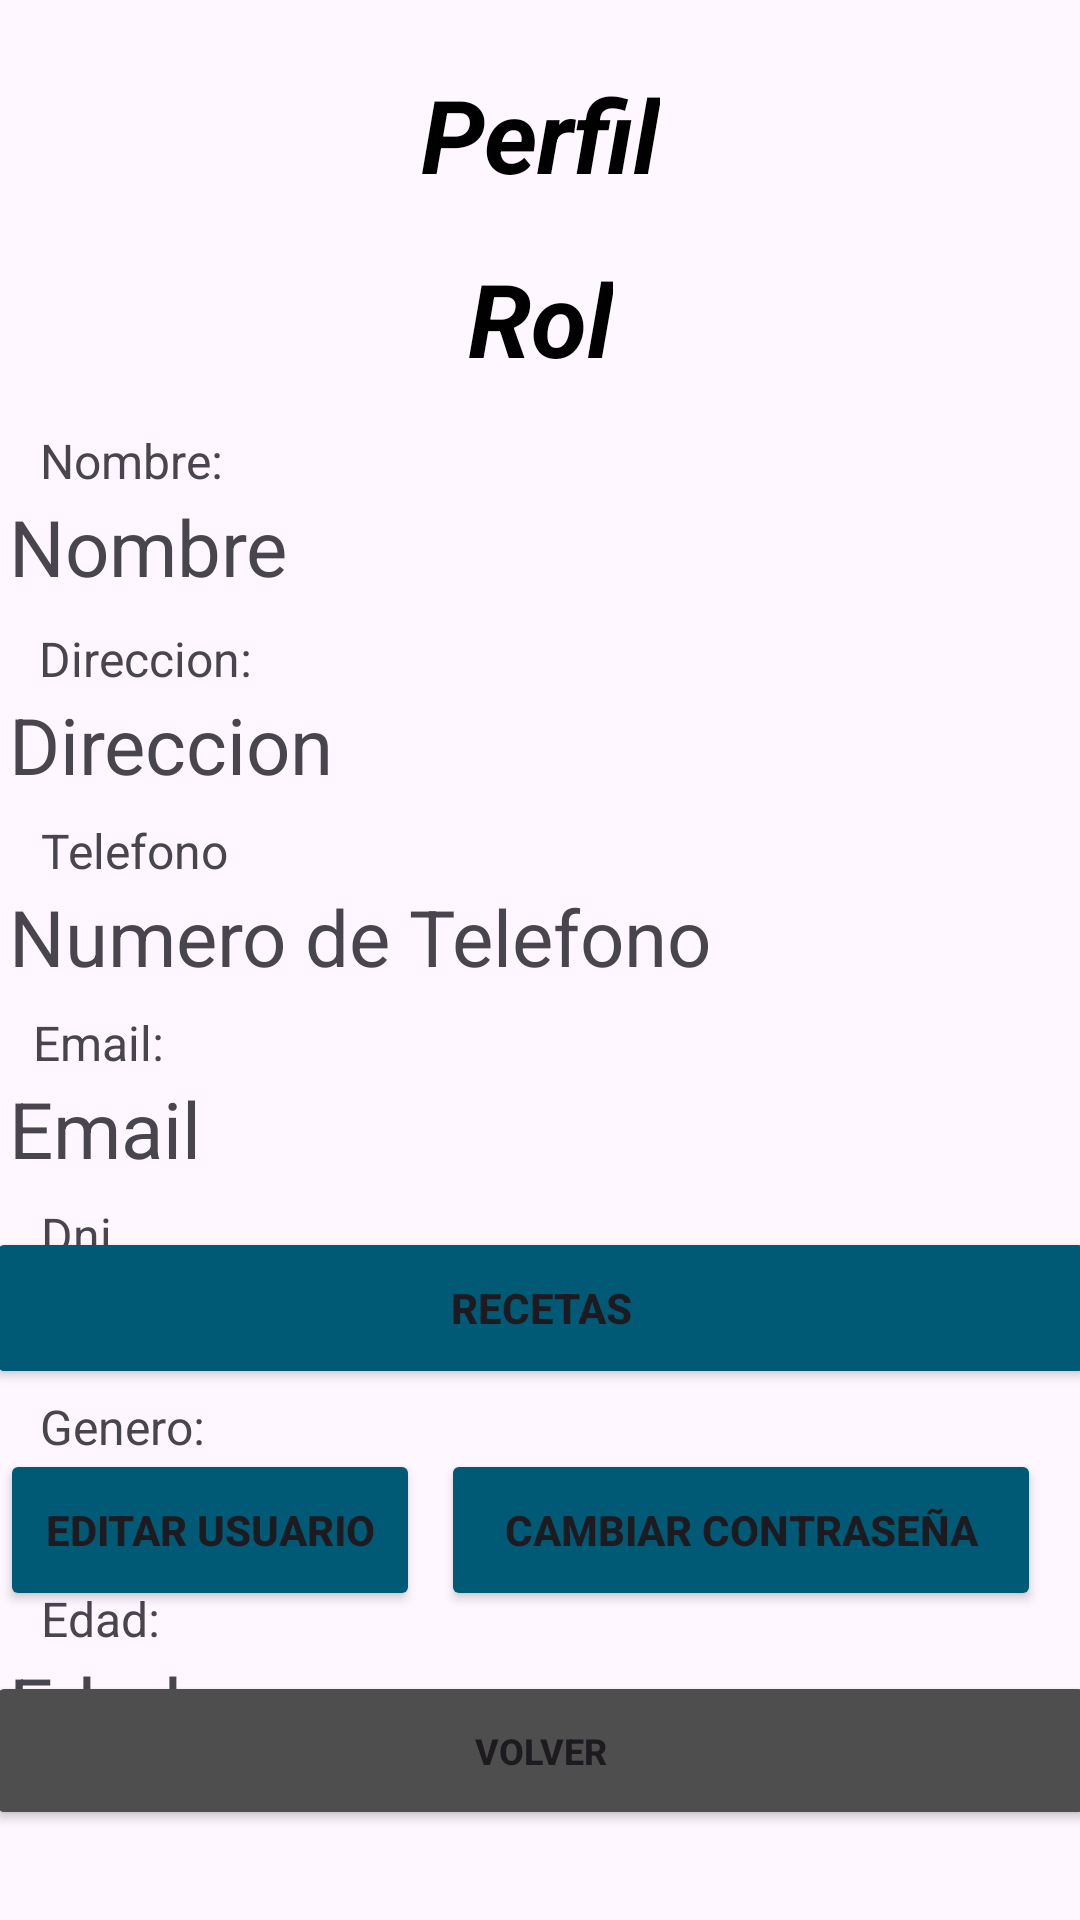

Write the Android layout XML for this screen, with the resource values it uses.
<!-- AndroidManifest.xml: application theme Theme.MobilesVC -->
<!-- res/layout/user_view.xml -->
<?xml version="1.0" encoding="utf-8"?>
<androidx.constraintlayout.widget.ConstraintLayout xmlns:android="http://schemas.android.com/apk/res/android"
    xmlns:app="http://schemas.android.com/apk/res-auto"
    xmlns:tools="http://schemas.android.com/tools"
    android:layout_width="match_parent"
    android:layout_height="match_parent">

    <androidx.constraintlayout.widget.ConstraintLayout
        android:layout_width="match_parent"
        android:layout_height="match_parent"
        tools:layout_editor_absoluteX="-40dp"
        tools:layout_editor_absoluteY="0dp">

        <Button
            android:id="@+id/vToRecetas"
            android:layout_width="370dp"
            android:layout_height="54dp"
            android:layout_marginBottom="20dp"
            android:backgroundTint="#015A75"
            android:paddingVertical="14dp"
            android:text="Recetas"
            android:textStyle="bold"
            app:layout_constraintBottom_toTopOf="@+id/vToEditPass"
            app:layout_constraintEnd_toEndOf="parent"
            app:layout_constraintStart_toStartOf="parent" />

        <Button
            android:id="@+id/vToEditPass"
            android:layout_width="200dp"
            android:layout_height="54dp"
            android:layout_marginEnd="13dp"
            android:layout_marginBottom="20dp"
            android:backgroundTint="#015A75"
            android:paddingVertical="14dp"
            android:text="Cambiar Contraseña"
            android:textStyle="bold"
            app:layout_constraintBottom_toTopOf="@+id/vVolverPerfil"
            app:layout_constraintEnd_toEndOf="parent" />

        <TextView
            android:id="@+id/textView70"
            android:layout_width="wrap_content"
            android:layout_height="wrap_content"
            android:layout_marginTop="22dp"
            android:fontFamily="sans-serif"
            android:text="Perfil"
            android:textColor="#000000"
            android:textSize="34sp"
            android:textStyle="bold|italic"
            app:layout_constraintEnd_toEndOf="parent"
            app:layout_constraintHorizontal_bias="0.500"
            app:layout_constraintStart_toStartOf="parent"
            app:layout_constraintTop_toTopOf="parent"
            tools:textSize="26sp" />

        <TextView
            android:id="@+id/vEdad"
            android:layout_width="364dp"
            android:layout_height="50dp"
            android:layout_marginStart="10dp"
            android:layout_marginTop="14dp"
            android:text="Edad"
            android:textSize="26sp"
            app:layout_constraintEnd_toEndOf="parent"
            app:layout_constraintHorizontal_bias="0.5"
            app:layout_constraintStart_toStartOf="parent"
            app:layout_constraintTop_toBottomOf="@+id/vGenero" />

        <TextView
            android:id="@+id/vGenero"
            android:layout_width="364dp"
            android:layout_height="50dp"
            android:layout_marginStart="10dp"
            android:layout_marginTop="14dp"
            android:text="Genero"
            android:textSize="26sp"
            app:layout_constraintEnd_toEndOf="parent"
            app:layout_constraintHorizontal_bias="0.50"
            app:layout_constraintStart_toStartOf="parent"
            app:layout_constraintTop_toBottomOf="@+id/vDni" />

        <TextView
            android:id="@+id/vDni"
            android:layout_width="364dp"
            android:layout_height="50dp"
            android:layout_marginStart="10dp"
            android:layout_marginTop="14dp"
            android:text="Dni"
            android:textSize="26sp"
            app:layout_constraintEnd_toEndOf="parent"
            app:layout_constraintHorizontal_bias="0.50"
            app:layout_constraintStart_toStartOf="parent"
            app:layout_constraintTop_toBottomOf="@+id/vEmail" />

        <TextView
            android:id="@+id/vEmail"
            android:layout_width="364dp"
            android:layout_height="50dp"
            android:layout_marginStart="10dp"
            android:layout_marginTop="14dp"
            android:text="Email"
            android:textSize="26sp"
            app:layout_constraintEnd_toEndOf="parent"
            app:layout_constraintHorizontal_bias="0.50"
            app:layout_constraintStart_toStartOf="parent"
            app:layout_constraintTop_toBottomOf="@+id/vTelefono" />

        <TextView
            android:id="@+id/vTelefono"
            android:layout_width="364dp"
            android:layout_height="50dp"
            android:layout_marginStart="10dp"
            android:layout_marginTop="14dp"
            android:text="Numero de Telefono"
            android:textSize="26sp"
            app:layout_constraintEnd_toEndOf="parent"
            app:layout_constraintHorizontal_bias="0.50"
            app:layout_constraintStart_toStartOf="parent"
            app:layout_constraintTop_toBottomOf="@+id/vDireccion" />

        <TextView
            android:id="@+id/vDireccion"
            android:layout_width="364dp"
            android:layout_height="50dp"
            android:layout_marginStart="10dp"
            android:layout_marginTop="16dp"
            android:text="Direccion"
            android:textSize="26sp"
            app:layout_constraintEnd_toEndOf="parent"
            app:layout_constraintHorizontal_bias="0.50"
            app:layout_constraintStart_toStartOf="parent"
            app:layout_constraintTop_toBottomOf="@+id/vNombre" />

        <Button
            android:id="@+id/vToEditUsuario"
            android:layout_width="140dp"
            android:layout_height="54dp"
            android:layout_marginStart="13dp"
            android:layout_marginEnd="20dp"
            android:layout_marginBottom="20dp"
            android:backgroundTint="#015A75"
            android:paddingVertical="14dp"
            android:text="Editar Usuario"
            android:textStyle="bold"
            app:layout_constraintBottom_toTopOf="@+id/vVolverPerfil"
            app:layout_constraintEnd_toStartOf="@+id/vToEditPass"
            app:layout_constraintStart_toStartOf="parent" />

        <TextView
            android:id="@+id/textRol"
            android:layout_width="wrap_content"
            android:layout_height="wrap_content"
            android:layout_marginTop="16dp"
            android:fontFamily="sans-serif"
            android:text="Rol"
            android:textColor="#000000"
            android:textSize="34sp"
            android:textStyle="bold|italic"
            app:layout_constraintEnd_toEndOf="parent"
            app:layout_constraintStart_toStartOf="parent"
            app:layout_constraintTop_toBottomOf="@+id/textView70"
            tools:textSize="26sp" />

        <Button
            android:id="@+id/vVolverPerfil"
            android:layout_width="370dp"
            android:layout_height="53dp"
            android:layout_marginHorizontal="24dp"
            android:layout_marginStart="13dp"
            android:layout_marginEnd="13dp"
            android:layout_marginBottom="30dp"
            android:backgroundTint="#4E4E4E"
            android:paddingVertical="10dp"
            android:text="Volver"
            android:textSize="12sp"
            android:textStyle="bold"
            android:visibility="visible"
            app:layout_constraintBottom_toBottomOf="parent"
            app:layout_constraintEnd_toEndOf="parent"
            app:layout_constraintStart_toStartOf="parent" />

        <TextView
            android:id="@+id/vNombre"
            android:layout_width="364dp"
            android:layout_height="50dp"
            android:layout_marginStart="10dp"
            android:layout_marginTop="36dp"
            android:text="Nombre"
            android:textSize="26sp"
            app:layout_constraintEnd_toEndOf="parent"
            app:layout_constraintStart_toStartOf="parent"
            app:layout_constraintTop_toBottomOf="@+id/textRol" />

        <TextView
            android:id="@+id/textView14"
            android:layout_width="65dp"
            android:layout_height="22dp"
            android:text="Nombre:"
            android:textSize="16sp"
            app:layout_constraintBottom_toTopOf="@+id/vNombre"
            app:layout_constraintEnd_toEndOf="parent"
            app:layout_constraintHorizontal_bias="0.045"
            app:layout_constraintStart_toStartOf="parent"
            app:layout_constraintTop_toTopOf="parent"
            app:layout_constraintVertical_bias="1.0" />

        <TextView
            android:id="@+id/textView16"
            android:layout_width="75dp"
            android:layout_height="22dp"
            android:text="Direccion:"
            android:textSize="16sp"
            app:layout_constraintBottom_toTopOf="@+id/vDireccion"
            app:layout_constraintEnd_toEndOf="parent"
            app:layout_constraintHorizontal_bias="0.046"
            app:layout_constraintStart_toStartOf="parent"
            app:layout_constraintTop_toTopOf="parent"
            app:layout_constraintVertical_bias="1.0" />

        <TextView
            android:id="@+id/textView17"
            android:layout_width="66dp"
            android:layout_height="22dp"
            android:text="Telefono:"
            android:textSize="16sp"
            app:layout_constraintBottom_toTopOf="@+id/vTelefono"
            app:layout_constraintEnd_toEndOf="parent"
            app:layout_constraintHorizontal_bias="0.046"
            app:layout_constraintStart_toStartOf="parent"
            app:layout_constraintTop_toTopOf="parent"
            app:layout_constraintVertical_bias="1.0" />

        <TextView
            android:id="@+id/textView18"
            android:layout_width="50dp"
            android:layout_height="22dp"
            android:text="Email:"
            android:textSize="16sp"
            app:layout_constraintBottom_toTopOf="@+id/vEmail"
            app:layout_constraintEnd_toEndOf="parent"
            app:layout_constraintHorizontal_bias="0.036"
            app:layout_constraintStart_toStartOf="parent"
            app:layout_constraintTop_toTopOf="parent"
            app:layout_constraintVertical_bias="1.0" />

        <TextView
            android:id="@+id/textView19"
            android:layout_width="27dp"
            android:layout_height="22dp"
            android:text="Dni:"
            android:textSize="16sp"
            app:layout_constraintBottom_toTopOf="@+id/vDni"
            app:layout_constraintEnd_toEndOf="parent"
            app:layout_constraintHorizontal_bias="0.041"
            app:layout_constraintStart_toStartOf="parent"
            app:layout_constraintTop_toTopOf="parent"
            app:layout_constraintVertical_bias="1.0" />

        <TextView
            android:id="@+id/textView20"
            android:layout_width="55dp"
            android:layout_height="22dp"
            android:text="Genero:"
            android:textSize="16sp"
            app:layout_constraintBottom_toTopOf="@+id/vGenero"
            app:layout_constraintEnd_toEndOf="parent"
            app:layout_constraintHorizontal_bias="0.044"
            app:layout_constraintStart_toStartOf="parent"
            app:layout_constraintTop_toTopOf="parent"
            app:layout_constraintVertical_bias="1.0" />

        <TextView
            android:id="@+id/textView21"
            android:layout_width="40dp"
            android:layout_height="22dp"
            android:text="Edad:"
            android:textSize="16sp"
            app:layout_constraintBottom_toTopOf="@+id/vEdad"
            app:layout_constraintEnd_toEndOf="parent"
            app:layout_constraintHorizontal_bias="0.043"
            app:layout_constraintStart_toStartOf="parent"
            app:layout_constraintTop_toTopOf="parent"
            app:layout_constraintVertical_bias="1.0" />
    </androidx.constraintlayout.widget.ConstraintLayout>

</androidx.constraintlayout.widget.ConstraintLayout>
<!-- resources referenced by this layout -->
<resources>
  <style name="Theme.MobilesVC" parent="Base.Theme.MobilesVC" />
  <style name="Base.Theme.MobilesVC" parent="Theme.Material3.DayNight.NoActionBar">
          
          
      </style>
</resources>
